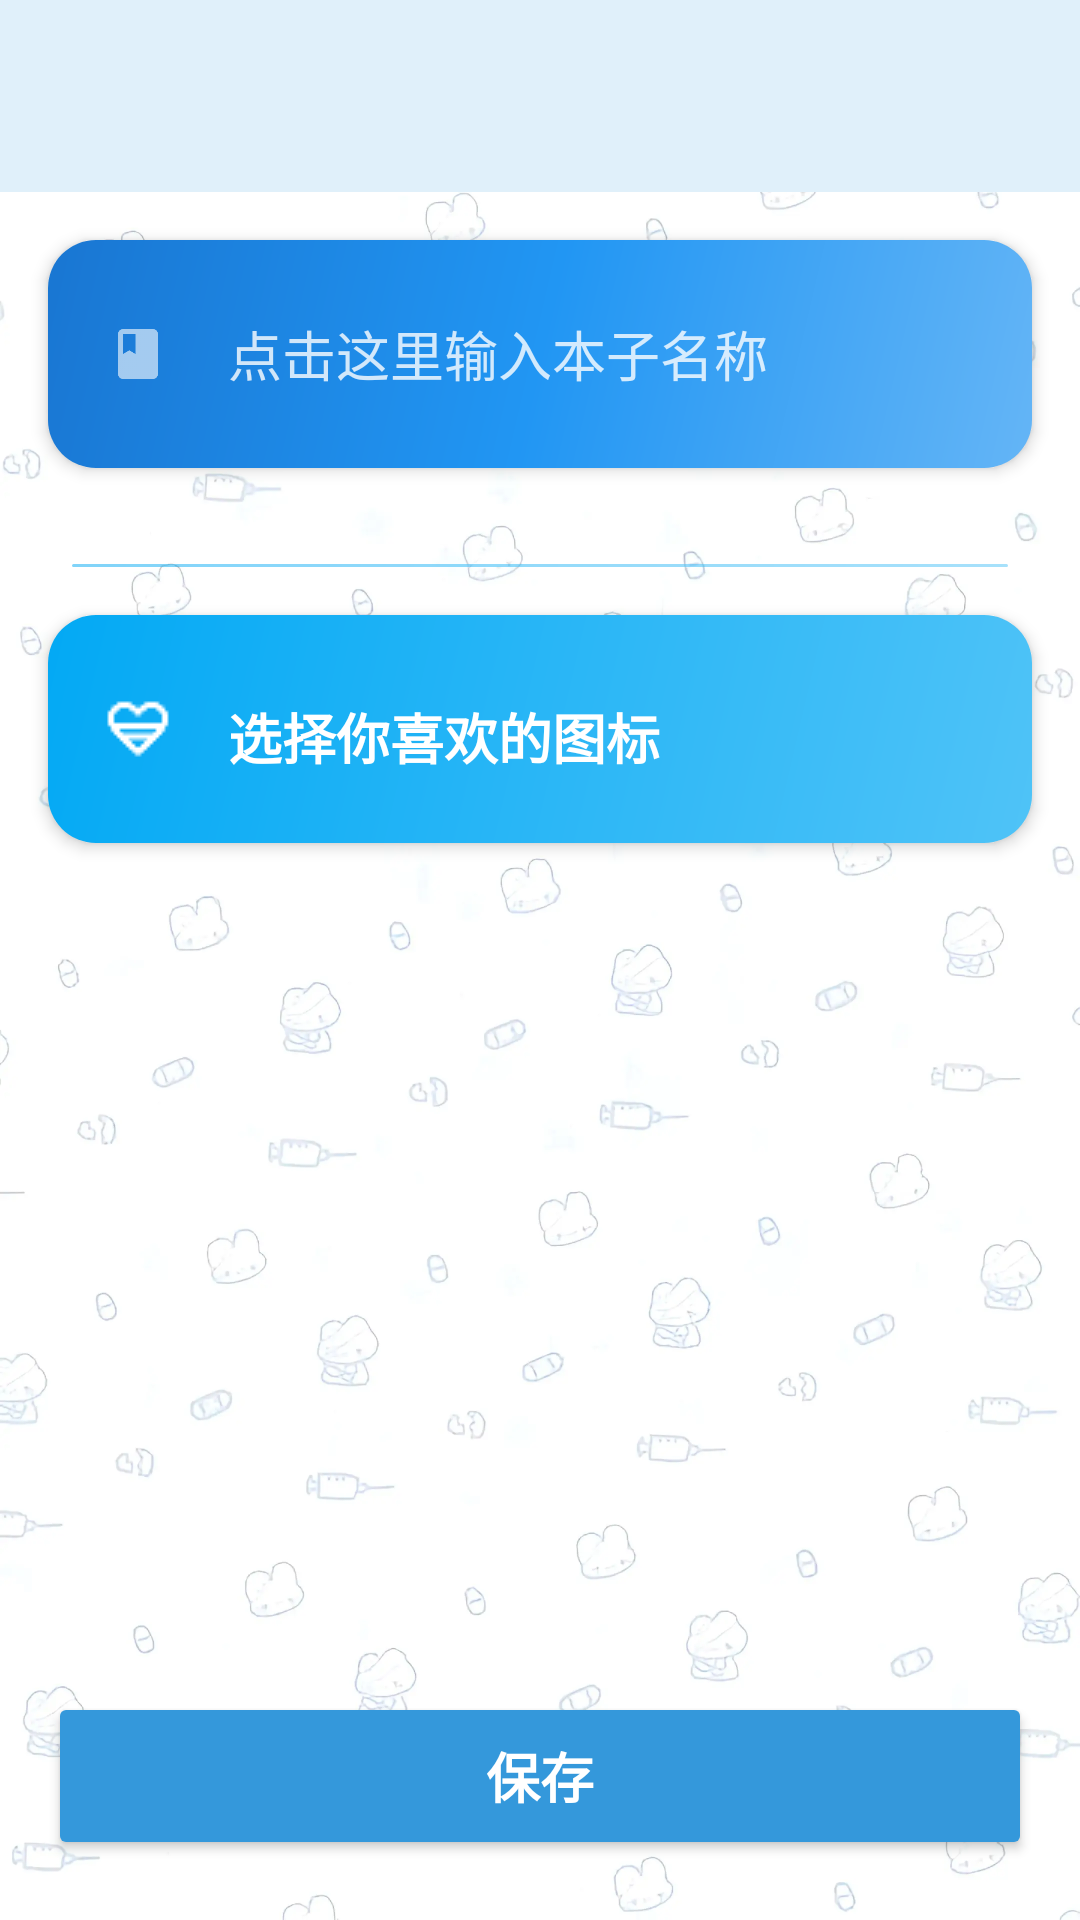

Produce the Android XML layout that renders to this screen, including the resource entries it uses.
<!-- AndroidManifest.xml: application theme Theme.DaysMatter -->
<!-- res/layout/activity_add_category.xml -->
<?xml version="1.0" encoding="utf-8"?>
<LinearLayout xmlns:android="http://schemas.android.com/apk/res/android"
    xmlns:app="http://schemas.android.com/apk/res-auto"
    xmlns:tools="http://schemas.android.com/tools"
    android:layout_width="match_parent"
    android:layout_height="match_parent"
    android:orientation="vertical"
    tools:context=".ui.dashboard.AddCategoryActivity"
    android:background="@drawable/background">
    
    <androidx.appcompat.widget.Toolbar
        android:id="@+id/addCategoryToolbar"
        android:layout_width="match_parent"
        android:layout_height="?attr/actionBarSize"
        android:background="#E0F0FA"
        app:layout_scrollFlags="scroll|enterAlways|snap"
        android:elevation="2dp"
        android:layout_marginBottom="16dp"/>
    
    <LinearLayout
        android:layout_width="match_parent"
        android:layout_height="wrap_content"
        android:orientation="horizontal"
        android:background="@drawable/gradient_modern_primary"
        android:paddingHorizontal="16dp"
        android:paddingVertical="14dp"
        android:layout_marginHorizontal="16dp"
        android:layout_marginBottom="16dp"
        android:elevation="3dp"
        android:gravity="center_vertical">
        <ImageView
            android:layout_width="28dp"
            android:layout_height="28dp"
            android:src="@drawable/ic_dashboard"
            android:layout_marginEnd="16dp"
            android:tint="@color/white"
            android:padding="2dp"
            tools:ignore="UseAppTint"/>
        <EditText
            android:id="@+id/bookName"
            android:layout_width="match_parent"
            android:layout_height="wrap_content"
            android:background="@android:color/transparent"
            android:gravity="center_vertical"
            android:hint="点击这里输入本子名称"
            android:textColor="@color/white"
            android:textColorHint="#CCFFFFFF"
            android:textSize="18sp"
            android:paddingVertical="4dp"
            android:minHeight="48dp"/>
    </LinearLayout>
    
    <View
        android:layout_width="match_parent"
        android:layout_height="1dp"
        android:layout_marginHorizontal="24dp"
        android:layout_marginVertical="16dp"
        android:background="@drawable/gradient_modern_secondary"
        android:alpha="0.5"/>
    
    <LinearLayout
        android:layout_width="match_parent"
        android:layout_height="wrap_content"
        android:orientation="horizontal"
        android:background="@drawable/gradient_modern_secondary"
        android:paddingHorizontal="16dp"
        android:paddingVertical="14dp"
        android:layout_marginHorizontal="16dp"
        android:layout_marginBottom="12dp"
        android:elevation="3dp"
        android:gravity="center_vertical">
        <ImageView
            android:layout_width="28dp"
            android:layout_height="28dp"
            android:src="@drawable/miss"
            android:layout_marginEnd="16dp"
            android:tint="@color/white"
            android:padding="2dp"
            tools:ignore="UseAppTint"/>
        <TextView
            android:layout_width="match_parent"
            android:layout_height="wrap_content"
            android:gravity="center_vertical"
            android:text="选择你喜欢的图标"
            android:paddingTop="5dp"
            android:textSize="18sp"
            android:textColor="@color/white"
            android:textStyle="bold"
            android:minHeight="48dp"/>
    </LinearLayout>
    
    <androidx.recyclerview.widget.RecyclerView
        android:id="@+id/iconRecyclerView"
        android:layout_width="match_parent"
        android:layout_height="0dp"
        android:layout_weight="1"
        android:clipToPadding="false"
        android:paddingHorizontal="12dp"
        android:paddingVertical="16dp"
        android:layout_marginHorizontal="8dp"/>
    
    <Button
        android:id="@+id/savebutton"
        android:layout_width="match_parent"
        android:layout_height="56dp"
        android:text="保存"
        android:textColor="@color/white"
        android:textStyle="bold"
        android:textSize="18sp"
        android:backgroundTint="#3498DB"
        android:layout_marginHorizontal="16dp"
        android:layout_marginVertical="20dp"
        android:elevation="3dp"/>

</LinearLayout>
<!-- resources referenced by this layout -->
<resources>
  <color name="white">#FFFFFF</color>
  <!-- drawable background: webp bitmap (drawable, 55640 bytes) -->
  <!-- drawable gradient_modern_primary (drawable) -->
  <?xml version="1.0" encoding="utf-8"?>
  <shape xmlns:android="http://schemas.android.com/apk/res/android">
      <gradient
          android:startColor="#64B5F6"
          android:centerColor="#2196F3"
          android:endColor="#1976D2"
          android:angle="135"
          android:type="linear" />
      <corners android:radius="16dp" />
  </shape>
  <!-- drawable gradient_modern_secondary (drawable) -->
  <?xml version="1.0" encoding="utf-8"?>
  <shape xmlns:android="http://schemas.android.com/apk/res/android">
      <gradient
          android:startColor="#4FC3F7"
          android:centerColor="#29B6F6"
          android:endColor="#03A9F4"
          android:angle="135"
          android:type="linear" />
      <corners android:radius="16dp" />
  </shape>
  <!-- drawable ic_dashboard: png bitmap (drawable-hdpi, 264 bytes) -->
  <!-- drawable miss: png bitmap (drawable, 507 bytes) -->
  <style name="Theme.DaysMatter" parent="Theme.Material3.DayNight.NoActionBar">
          <item name="android:windowDisablePreview">true</item>
          
          <item name="colorPrimary">@color/colorPrimary</item>
          <item name="colorPrimaryDark">@color/colorPrimaryDark</item>
          <item name="colorOnPrimary">@color/theme_bg</item>
          
          <item name="colorSecondary">@color/teal_200</item>
          <item name="colorSecondaryVariant">@color/teal_700</item>
          <item name="colorOnSecondary">@color/transparent</item>
          
          <item name="colorSurface">@color/white</item>
          <item name="colorOnSurface">@color/theme_title</item>
          <item name="colorSurfaceVariant">#F0F8FF</item>
          <item name="colorOnSurfaceVariant">@color/colorPrimary</item>
      </style>
  <color name="colorPrimary">#4CAF50</color>
  <color name="colorPrimaryDark">#388E3C</color>
  <color name="theme_bg">#FFFBEA</color>
  <color name="teal_200">#03DAC5</color>
  <color name="teal_700">#018786</color>
  <color name="transparent">#00000000</color>
  <color name="theme_title">#7B3F00</color>
</resources>
